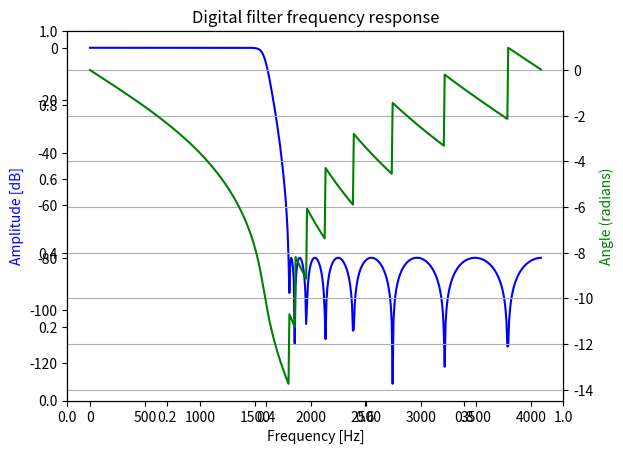

This chart was generated by the following Python code:
# --COPYRIGHT--,BSD
# Copyright (c) 2016, Texas Instruments Incorporated
# All rights reserved.
#
# Redistribution and use in source and binary forms, with or without
# modification, are permitted provided that the following conditions
# are met:
#
# *  Redistributions of source code must retain the above copyright
#    notice, this list of conditions and the following disclaimer.
#
# *  Redistributions in binary form must reproduce the above copyright
#    notice, this list of conditions and the following disclaimer in the
#    documentation and/or other materials provided with the distribution.
#
# *  Neither the name of Texas Instruments Incorporated nor the names of
#    its contributors may be used to endorse or promote products derived
#    from this software without specific prior written permission.
#
# THIS SOFTWARE IS PROVIDED BY THE COPYRIGHT HOLDERS AND CONTRIBUTORS "AS IS"
# AND ANY EXPRESS OR IMPLIED WARRANTIES, INCLUDING, BUT NOT LIMITED TO,
# THE IMPLIED WARRANTIES OF MERCHANTABILITY AND FITNESS FOR A PARTICULAR
# PURPOSE ARE DISCLAIMED. IN NO EVENT SHALL THE COPYRIGHT OWNER OR
# CONTRIBUTORS BE LIABLE FOR ANY DIRECT, INDIRECT, INCIDENTAL, SPECIAL,
# EXEMPLARY, OR CONSEQUENTIAL DAMAGES (INCLUDING, BUT NOT LIMITED TO,
# PROCUREMENT OF SUBSTITUTE GOODS OR SERVICES; LOSS OF USE, DATA, OR PROFITS;
# OR BUSINESS INTERRUPTION) HOWEVER CAUSED AND ON ANY THEORY OF LIABILITY,
# WHETHER IN CONTRACT, STRICT LIABILITY, OR TORT (INCLUDING NEGLIGENCE OR
# OTHERWISE) ARISING IN ANY WAY OUT OF THE USE OF THIS SOFTWARE,
# EVEN IF ADVISED OF THE POSSIBILITY OF SUCH DAMAGE.
# --/COPYRIGHT--*/

#!/usr/bin/env python

#*******************************************************************************
# filter_ex3_biquad_cascade_df1_q15.py: Example Python script to generate 
# coefficients for the filter_ex3_biquad_cascade_df1_q15 code example.
#
# Brent Peterson
# Texas Instruments 2016
#*******************************************************************************

import os
import numpy as np
from scipy import signal
import matplotlib.pyplot as plt

# Generate 16th order lowpass IIR filter
n = 16
fc = 1800.0
fs = 8192.0
rp = 0.0
rs = 80.0
b, a = signal.iirfilter(n, fc/(fs/2), rp, rs, btype='lowpass', analog=False, ftype='cheby2')
    
# Convert to SOS matrix 
sos = signal.tf2sos(b, a)

# Scale b0, b1 and b2 coefficients using L-inf norm
h = np.ones(256);
g = 1.0;
for i in range(len(sos)):
    h = g * h * signal.freqz(sos[i,0:3], sos[i,3:6], 256)[1];
    g = 1/np.max(np.abs(h));
    sos[i][0:3] = sos[i][0:3] * g;

# Plot frequency and phase response
w, h = signal.freqz(b, a)
fig = plt.figure()
plt.title('Digital filter frequency response')
ax1 = fig.add_subplot(111)
plt.plot(fs*w/(2*np.pi), 20 * np.log10(abs(h)), 'b')
plt.ylabel('Amplitude [dB]', color='b')
plt.xlabel('Frequency [Hz]')
ax2 = ax1.twinx()
plt.plot(fs*w/(2*np.pi), np.unwrap(np.angle(h)), 'g')
plt.ylabel('Angle (radians)', color='g')
plt.grid()
plt.show()

# Output coefficients to file
directory = 'output'
name = 'myCoeffs_ex3'

# Create directory if it does not exist
if not os.path.exists(directory):
    os.makedirs(directory)
# Create and write source file
with open('%s/%s.c' % (directory,name), 'w') as fc:
    fc.write('#include "DSPLib.h"\n\n')
    fc.write('#include "%s.h"\n\n' % name)
    fc.write('DSPLIB_DATA(%s,4)\n' % name)
    fc.write('msp_biquad_df1_q15_coeffs %s[%d] = {' % (name, sos[:,0].size))
    for stage in sos:
        fc.write('\n    {\n')
        fc.write('        .b0     = _Q15(%+1.6f),\n' % stage[0])
        fc.write('        .b1By2  = _Q15(%+1.6f/2),\n' % stage[1])
        fc.write('        .b2     = _Q15(%+1.6f),\n' % stage[2])
        fc.write('        .a1By2  = _Q15(%+1.6f/2),\n' % -stage[4])
        fc.write('        .a2     = _Q15(%+1.6f)\n' % -stage[5])
        fc.write('    },')
    fc.write('\n};\n')

# Create and write header file
with open('%s/%s.h' % (directory,name), 'w') as fc:
    fc.write('#ifndef %s_H_\n' % name.upper())
    fc.write('#define %s_H_\n\n' % name.upper())
    fc.write('#include "DSPLib.h"\n\n')
    fc.write('#define FILTER_COEFFS_EX3 %s\n\n' % name)
    fc.write('extern msp_biquad_df1_q15_coeffs %s[%d];\n\n' % (name, sos[:,0].size))
    fc.write('#endif /* %s_H_ */\n' % name.upper())
